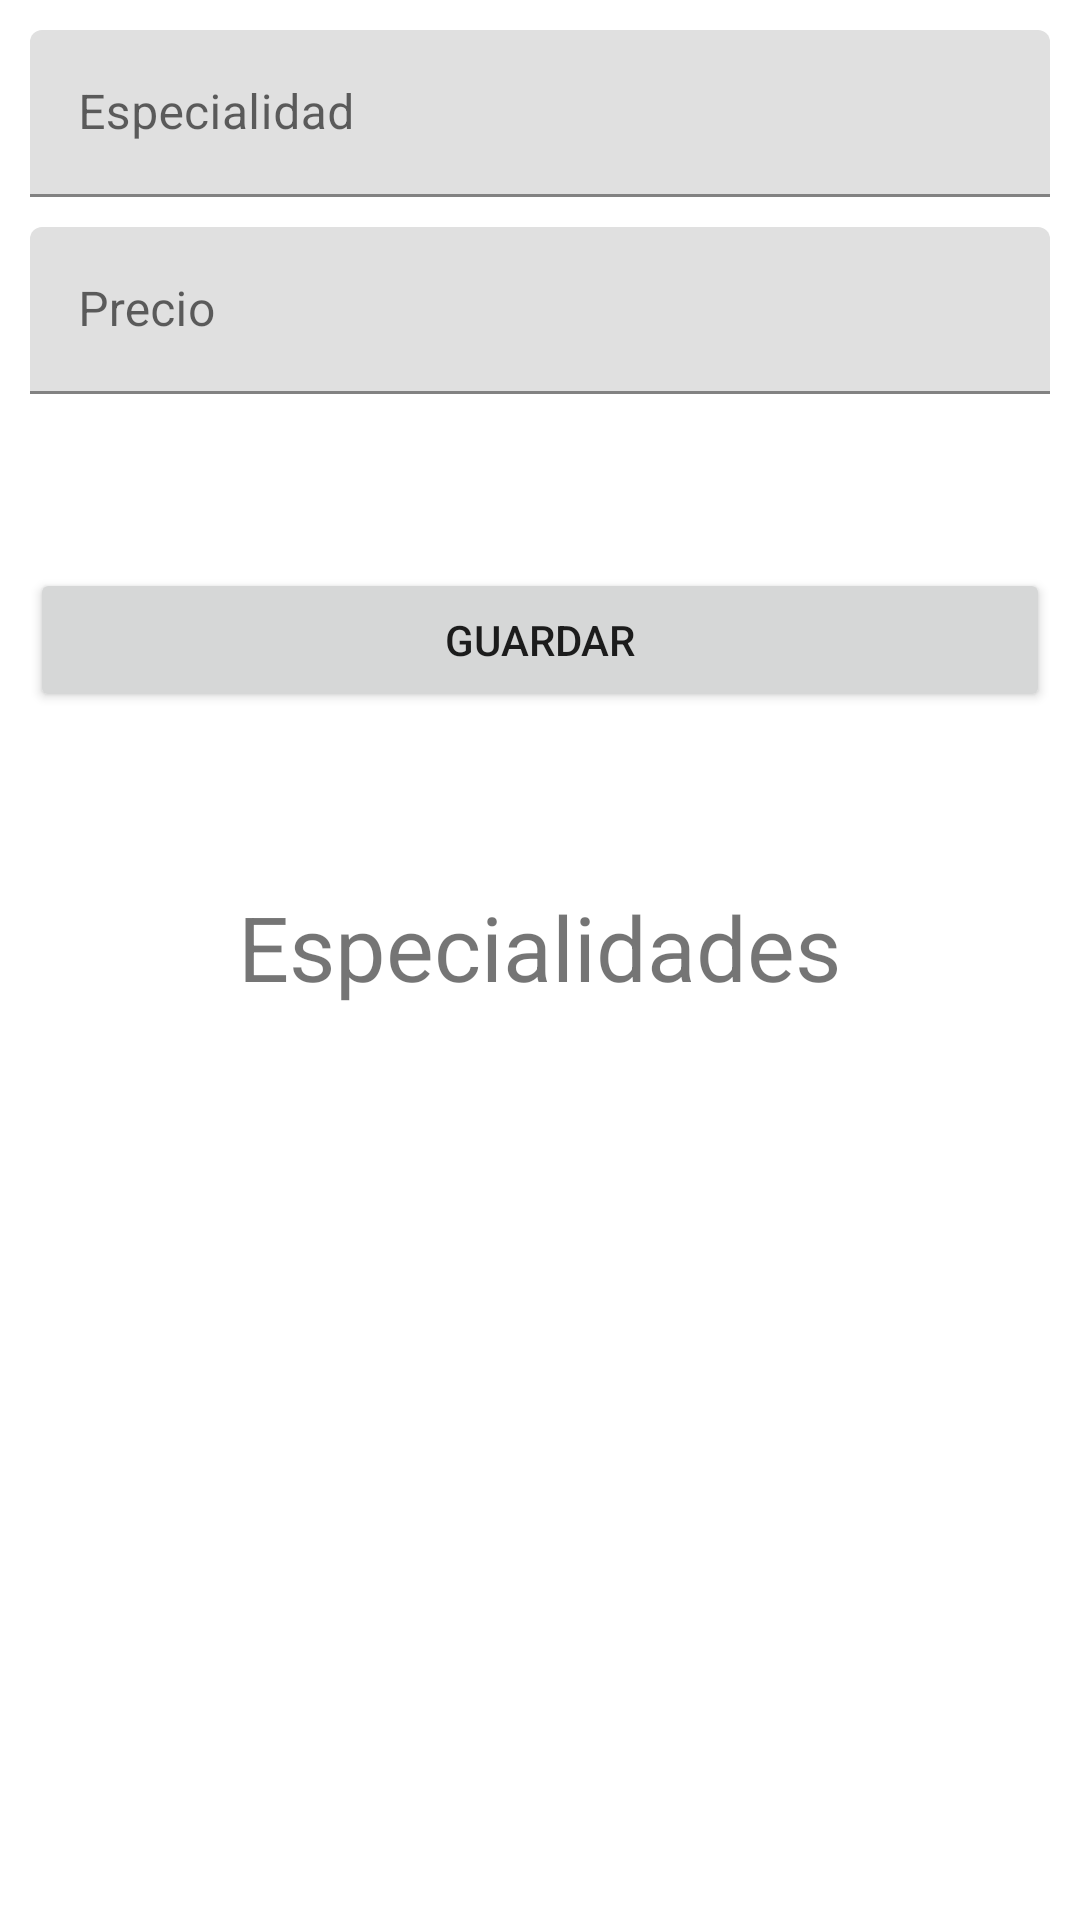

This screen was rendered from an Android layout file. Write that file and the resources it references.
<!-- AndroidManifest.xml: application theme Theme.Appcitasmedicas -->
<!-- res/layout/content_actividad_especialidad.xml -->
<?xml version="1.0" encoding="utf-8"?>
<LinearLayout xmlns:android="http://schemas.android.com/apk/res/android"
    android:layout_width="match_parent"
    android:layout_height="match_parent"
    android:orientation="vertical"
    android:padding="10dp">

    <com.google.android.material.textfield.TextInputLayout
        android:layout_width="match_parent"
        android:layout_height="wrap_content"
        android:hint="Especialidad"
        android:paddingBottom="10dp">

        <EditText
            android:id="@+id/txtEspecialidad"
            android:layout_width="match_parent"
            android:layout_height="wrap_content"
            android:ems="10"
            android:inputType="text" />

    </com.google.android.material.textfield.TextInputLayout>

    <com.google.android.material.textfield.TextInputLayout
        android:layout_width="match_parent"
        android:layout_height="wrap_content"
        android:hint="Precio"
        android:paddingBottom="10dp">

        <EditText
            android:id="@+id/txtPrecio"
            android:layout_width="match_parent"
            android:layout_height="wrap_content"
            android:ems="10"
            android:inputType="number" />
    </com.google.android.material.textfield.TextInputLayout>

    <CheckBox
        android:id="@+id/id_checkEspecialidad"
        android:layout_width="match_parent"
        android:layout_height="wrap_content"
        android:paddingBottom="10dp"
        android:text="Vigencia"
        android:visibility="invisible" />


    android:layout_width="match_parent"android:layout_height="match_parent">

    <Button
        android:id="@+id/id_btnCrearEspecialidad"
        android:layout_width="match_parent"
        android:layout_height="wrap_content"

        android:text="Guardar" />

    <Button
        android:id="@+id/id_btnCancelarEspecialidad"
        android:layout_width="match_parent"
        android:layout_height="wrap_content"

        android:text="Cancelar"
        android:visibility="invisible" />


    <TextView
        android:layout_width="wrap_content"
        android:layout_height="wrap_content"
        android:layout_gravity="center_horizontal"
        android:layout_margin="10dp"
        android:text="Especialidades"
        android:textSize="30dp" />

    <ListView
        android:id="@+id/listaEspecialidad"
        android:layout_width="match_parent"
        android:layout_height="match_parent" />

</LinearLayout>
<!-- resources referenced by this layout -->
<resources>
  <style name="Theme.Appcitasmedicas" parent="Theme.MaterialComponents.DayNight.DarkActionBar">
          
          <item name="colorPrimary">@color/purple_500</item>
          <item name="colorPrimaryVariant">@color/purple_700</item>
          <item name="colorOnPrimary">@color/white</item>
          
          <item name="colorSecondary">@color/teal_200</item>
          <item name="colorSecondaryVariant">@color/teal_700</item>
          <item name="colorOnSecondary">@color/black</item>
          
          <item name="android:statusBarColor" tools:targetApi="l">?attr/colorPrimaryVariant</item>
          
  
      </style>
  <color name="purple_500">#FF6200EE</color>
  <color name="purple_700">#FF3700B3</color>
  <color name="white">#FFFFFFFF</color>
  <color name="teal_200">#FF03DAC5</color>
  <color name="teal_700">#FF018786</color>
  <color name="black">#FF000000</color>
</resources>
